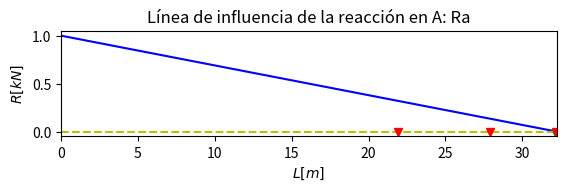

The matplotlib source for this figure: (Note: this script raises an exception after producing the figure.)
"""
Diseño de puentes. Examen, punto 3.

By:     Michael Heredia Pérez.
CC:     1010134928
email:   mherediap@unal.edu.co

Universidad Nacional de Colombia sede Manizales.
Especialización en Estructuras.
"""

# Librerías de trabajo.
import numpy as np
import matplotlib.pyplot as plt
import sympy as sp


# Defino funciones de utilidad.
# -----------------------------------------------------------------------------

def AproximaPunto_xi(dominio, xi):
    """Aproxima un punto de interés a un x dentro del dominio de la LI."""
    posicion = np.argmin(np.abs(dominio - xi))
    x = dominio[posicion]
    return x, posicion
    

def Calcula_LI(dominio, n, L, xi, E, I):
    """Calcula las lineas de influencia para reacciones, fuerza cortante, 
    momento flector, giro y desplazamiento."""

    # Aproximo los puntos de interés a uno que exista dentro de mi dominio.
    x, posicion = AproximaPunto_xi(dominio, xi)

    # Reservo espacio de memoria.
    R = np.zeros((n, 2))            # Reacciones Ra y Rb.
    V = np.zeros(n)                 # Fuerza Cortante.
    M = np.zeros(n)                 # Momento Flector.
    t = np.zeros(n)                 # Girdo dz_dx.
    z = np.zeros(n)                 # Desplazamiento y deflexión z.

    # Cargas puntuales móviles.
    for i in range(n):
            a = dominio[i]
            b = L-a 

            # Cálculo de las reacciones.
            Ra = b/L; R[i, 0] += Ra
            Rb = a/L; R[i, 1] += Rb

            # Condicional para saber qué ecuaciones utilizar según la posición.
            if a >= x:
                    V[i] = -Ra 
                    M[i] = b/L*x;
                    t[i] = b*x**2/(2*L*E*I) +a**2/(2*E*I) -a**3/(6*L*E*I) -a*L/(3*E*I);
                    z[i] = -L*b*x/(6*E*I)*(1 -b**2/L**2 - x**2/L**2);
            else:
                    V[i] = Rb;
                    M[i] = a*(L-x)/L;
                    t[i] = a*x/(E*I) -a*x**2/(2*L*E*I) -a**3/(6*L*E*I) -a*L/(3*E*I);
                    z[i] = -L*a*(L-x)/(6*E*I)*(1 -a**2/L**2 -((L-x)/L)**2);
    
    return R, V, M, t, z, x 


def ObtencionDeOrdenadas(LI, dominio, puntos):
    """Obtiene las ordenadas de una LI de los ejes dados ajustados al 
    dominio."""
    
    nejes = puntos.shape[0]

    ordenadas = np.zeros(nejes)
    puntos_ap = np.zeros(nejes)   # Puntos aproximados.

    # Por cada punto en el arreglo puntos
    for i in range(nejes):
        # Calculo su punto aproximado en el dominio y el índice de este.
        x_li, posicion = AproximaPunto_xi(dominio, puntos[i])
        # Con el índice puedo sacar el valor que le corresponde dentro de la 
        # LI.
        ordenadas[i] += LI[posicion]
        puntos_ap[i] += x_li

    return ordenadas, puntos_ap


def PosicionEjes(xi, d12, d23):
    """Calcula la posición de los ejes del camión en el sentido A-B sin 
    ajustarlos al dominio de las LI."""
    
    # El camión va de A a B, la posición de los ejes es:
    x1, x2, x3 = xi, xi+d23, xi+d23+d12
    p1, p2, p3 = p_eje_3, p_eje_2, p_eje_1
    
    puntos = np.array([x1, x2, x3])
    cargas = np.array([p1, p2, p3])

    return puntos, cargas
        

def CalculaValoresX(llc, LI, dominio, d12, d23):
    """Calcula el valor de una medición para la LI dada, en cada punto posible 
    del camión sin salirse del puente."""
    
    # Defino un contenedor para los resultados. 
    resultados = np.zeros((llc.shape[0], 2))

    # Por cada posición posible del camión.
    for i in range(llc.shape[0]):
        
        # Tomo el punto guía.
        xi = llc[i]
        
        # Calculo la posición de los ejes sin ajuste al dominio.
        puntos, cargas = PosicionEjes(xi, d12, d23)
        
        # Busco las ordenadas correspondientes para la LI deseada.
        ordenadas, puntos_ap = ObtencionDeOrdenadas(LI, dominio, puntos)
        
        # Opero las ordenadas por las cargas correspondinetes y encuentro el 
        # valor:
        valor = np.dot(ordenadas, cargas)

        # Almaceno el valor de la ccarga/desplazamiento calculado y el punto 
        # desde A donde se encuentra el camión, 
        resultados[i, 0] += xi
        resultados[i, 1] += valor
    
    # Encuentro el máximo pedido y su posición.
    val_max = np.max(np.abs(resultados[:, 1]))
    indice = np.argmax(np.abs(resultados[:, 1]))
    distA  = resultados[indice, 0]
        
    return resultados, val_max, distA


def GraficaEjes(ax, distA, d12, d23):
    """Grafica los ejes según el resultado final que maximiza."""
    
    puntos, cargas = PosicionEjes(distA, d12, d23)
    #ordenadas, puntos_ap = ObtencionDeOrdenadas(LI, dominio, puntos)
    
    # Por cada par de (puntos, ordenadas) 
    for i in range(3):
        ax.plot(puntos[i], 0, 'vr', label = "eje")
        ax.plot(puntos[i], 0, '|r')


def Grafica_LI(LI, dominio, concepto, xi, distA =0, d12=0, d23=0):
    """Grafica las lineas de influencia. Si es de reacciones las grafica en un 
    mismo pliego."""

    # Si se grafica LI para reacciones.
    if concepto == "R":

        fig = plt.figure()
        fig.subplots_adjust(wspace=1.5, hspace=1.5) # Ajuste del espacio entre gráficos.

        for i in range (2):
            ax = fig.add_subplot(2, 1, i+1)
            ax.plot(dominio, LI[:, i], '-b')
            ax.plot(dominio, np.zeros(dominio.shape[0]), '--y')
            ax.plot(xi, 0, 'Hg', label=r"$x_i$")
            # Si hay una distancia extra entonces grafica ejes.
            if distA != 0:
                GraficaEjes(ax, distA, d12, d23)
            if i == 0:
                ax.set_title("Línea de influencia de la reacción en A: Ra")
            elif i == 1:
                ax.set_title("Línea de influencia de la reacción en B: Rb")
            else:
                break
            ax.set_xlabel(r'$L [m]$')
            ax.set_ylabel(r'$R[kN]$')
            ax.set_xlim(0, L)
            ax.grid(b=True, which='major', linestyle='-')

        plt.show()
    
    # Si se grafica LI para las demás variables:
    else:
        fig = plt.figure()
        fig.set_size_inches(8, 4)
        fig.subplots_adjust(wspace=1.5, hspace=1.5) # Ajuste del espacio entre gráficos.
        
        ax = fig.add_subplot(1, 1, 1)
        ax.plot(dominio, LI, '-b')
        ax.plot(dominio, np.zeros(dominio.shape[0]), '--y')
        ax.plot(xi, 0, 'Hg', label=r"$x_i$")
        # Si hay una distancia extra entonces grafica ejes.
        if distA != 0:
                GraficaEjes(ax, distA, d12, d23)
        if concepto == "V": 
            ax.set_ylabel(r'$V [kN]$')
            ax.set_title("Línea de influencia para Fuerza Cortante (V)")
        if concepto == "M": 
            ax.set_ylabel(r'$M [kN.m]$')
            ax.set_title("Línea de influencia para Momento Flector (M)")
        if concepto == "t": 
            ax.set_ylabel(r'$\theta [^\degree]$')
            ax.set_title("Línea de influencia para el girdo " + r"$(\frac{dz}{dx})$")
        if concepto == "z": 
            ax.set_ylabel(r'$z [kN]$')
            ax.set_title("Línea de influencia para la deflexión vertical (z)")

        ax.set_xlabel(r'$L [m]$')
        ax.set_xlim(0, L)
        ax.grid(b=True, which='major', linestyle='-')
        
        plt.show()


# Desarrollo del ejercicio.
# -----------------------------------------------------------------------------

# Considerando n = suma de todos los dígitos del documento de identidad CC.
# Calculo n:
CC = 1010134928

n = 0

while CC != 0:          # Mientras haya dígitos en la CC.
    cifra = CC % 10     # Tomo el módulo 10 de CC (último dígito).
    CC //= 10           # Con la división entera eliminio la última cifra.
    n += cifra          # Sumo lacifra eliminada en cada paso.

# Reporto mi valor de n.
print(f"Valor de n para el ejercicio: {n}.")


# Información del ejercicio:
L = 25 + n/4     # m,    Longitud entre apoyos del puente.
print(f"Longitud del puente para el ejercicio: {L} m.")

p_eje_1 = 40     # kN,   Carga del eje 1 (frontal).
p_eje_2 = 160    # kN,   Carga del eje 2 (medio).
p_eje_3 = 160    # kN,   Carga del eje 3 (trasero).
d12     = 4.3    # m,    Distancia entre ejes 1-2.
d23     = 6      # m,    Distancia entre ejes 2-3.

lc = d12+d23     # m, Largo estudiado del camión.

# Datos asrbitrarios para la sección y propiedades del tablero.
E = 200000       # MPa, módulo de elasticidad del material.
bv = 0.7         # m, base de la viga.
hv = 1           # m, alto de la viga.
I = bv*hv**3/12  # m4, Inercia de la viga rectangular.


# Punto de interés para la LI (punto de análisis).
#x_li = 3

# Se tienen 5 puntos de interés, 1 por ada punto del enunciado, y el 
# numeral c) implica dos puntos:
xx_li = [L, L/3, 0, L, L/2]
n_xx_li = 5

# Creo los puntos de análisis, donde irán los ejes del camión, comenzando a 
# medir desde al apoyo A hacia B. 
x1, x2, x3 = 0, 0, 0  
#xi = 3           # VALOR GUÍA PARA INDICAR EL MOVIMIENTO DEL CAMIÓN. VARÍA.

# Discretización del puente.
n = 1000   # Dominio de la línea de influencia.
ll = np.linspace(0, L, n)

# Encuentro el límite en que se puede mover el camión y su índice en el dominio 
# de las LI. 
lim_lc, pos_lim_lc = AproximaPunto_xi(ll, L-lc)
llc = ll[: pos_lim_lc]     # En este espacio se mueve el camión.


# Numeral a) Maximizar la reacción en el apoyo B.
# -----------------------------------------------------------------------------

# Calculo su linea de influencia, xx_li[0] = L
R1, V1, M1, t1, z1, x1a = Calcula_LI(ll, n, L, xx_li[0], E, I)  

# Calculo los resultados desplazando el camión en ambos sentidos para Rb.
resultados_a, val_max_a, distA_a = CalculaValoresX(llc, R1[:, 1], ll, d12, d23)


# Imprimo los resultados.
print("\nNumeral a)")
print(f"Reacción max en B: {val_max_a.round(2)} [kN].")
print(f"Distancia desde el punto A: {distA_a.round(2)} [m].") 

# Grafico la línea de influencia.
Grafica_LI(R1, ll, "R", x1a, distA_a, d12, d23)

# Numeral b) Maximizar el momento en un punto localizado a un tercio de la luz 
# con respecto al apoyo A.
# -----------------------------------------------------------------------------

# Calculo su linea de influencia, xx_li[1] = L/3
R2, V2, M2, t2, z2, x2a = Calcula_LI(ll, n, L, xx_li[1], E, I)  

# Calculo los resultados desplazando el camión en ambos sentidos para M.
resultados_b, val_max_b, distA_b = CalculaValoresX(llc, M2, ll, d12, d23)

# Imprimo los resultados.
print("\nNumeral b)")
print(f"Momento máximo en L/3: {val_max_b.round(2)} [kN.m].")
print(f"Distancia desde el punto A: {distA_b.round(2)} [m].") 

# Grafico la línea de influencia.
Grafica_LI(M2, ll, "M", x2a, distA_b, d12, d23)


# Numeral c) Maximizar el giro en los apoyos A y B.
# -----------------------------------------------------------------------------

# Calculo sus lineas de influencia:
R3, V3, M3, t3, z3, x3a = Calcula_LI(ll, n, L, xx_li[2], E, I)  # xx_li[2] = 0
R4, V4, M4, t4, z4, x4a = Calcula_LI(ll, n, L, xx_li[3], E, I)  # xx_li[3] = L

# Calculo los resultados desplazando el camión en ambos sentidos para M.
resultados_c1, val_max_c1, distA_c1 = CalculaValoresX(llc, t3, ll, d12, d23)
resultados_c2, val_max_c2, distA_c2 = CalculaValoresX(llc, t4, ll, d12, d23)

# Imprimo los resultados.
print("\nNumeral c)")
print(f"Giro máximo en A, en 0: {val_max_c1.round(6)} [°].")
print(f"Distancia desde el punto A: {distA_c1.round(2)} [m].") 

print(f"Giro máximo en B, en L: {val_max_c2.round(6)} [°].")
print(f"Distancia desde el punto A: {distA_c2.round(2)} [m].") 

# Grafico la línea de influencia.
Grafica_LI(t3, ll, "t", x3a, distA_c1, d12, d23)
Grafica_LI(t4, ll, "t", x4a, distA_c2, d12, d23)


# Numeral d) Desplazamiento en el centro de la luz.
# -----------------------------------------------------------------------------

# Calculo su linea de influencia, xx_li[4] = L/2
R5, V5, M5, t5, z5, x5a = Calcula_LI(ll, n, L, xx_li[4], E, I)  

# Calculo los resultados desplazando el camión en ambos sentidos para M.
resultados_d, val_max_d, distA_d = CalculaValoresX(llc, z5, ll, d12, d23)

# Imprimo los resultados.
print("\nNumeral d)")
print(f"Deflexión máxima en L/2: {val_max_d.round(6)} [m].")
print(f"Distancia desde el punto A: {distA_d.round(2)} [m].") 

# Grafico la línea de influencia.
Grafica_LI(z5, ll, "z", x5a, distA_d, d12, d23)

# Fin :)
